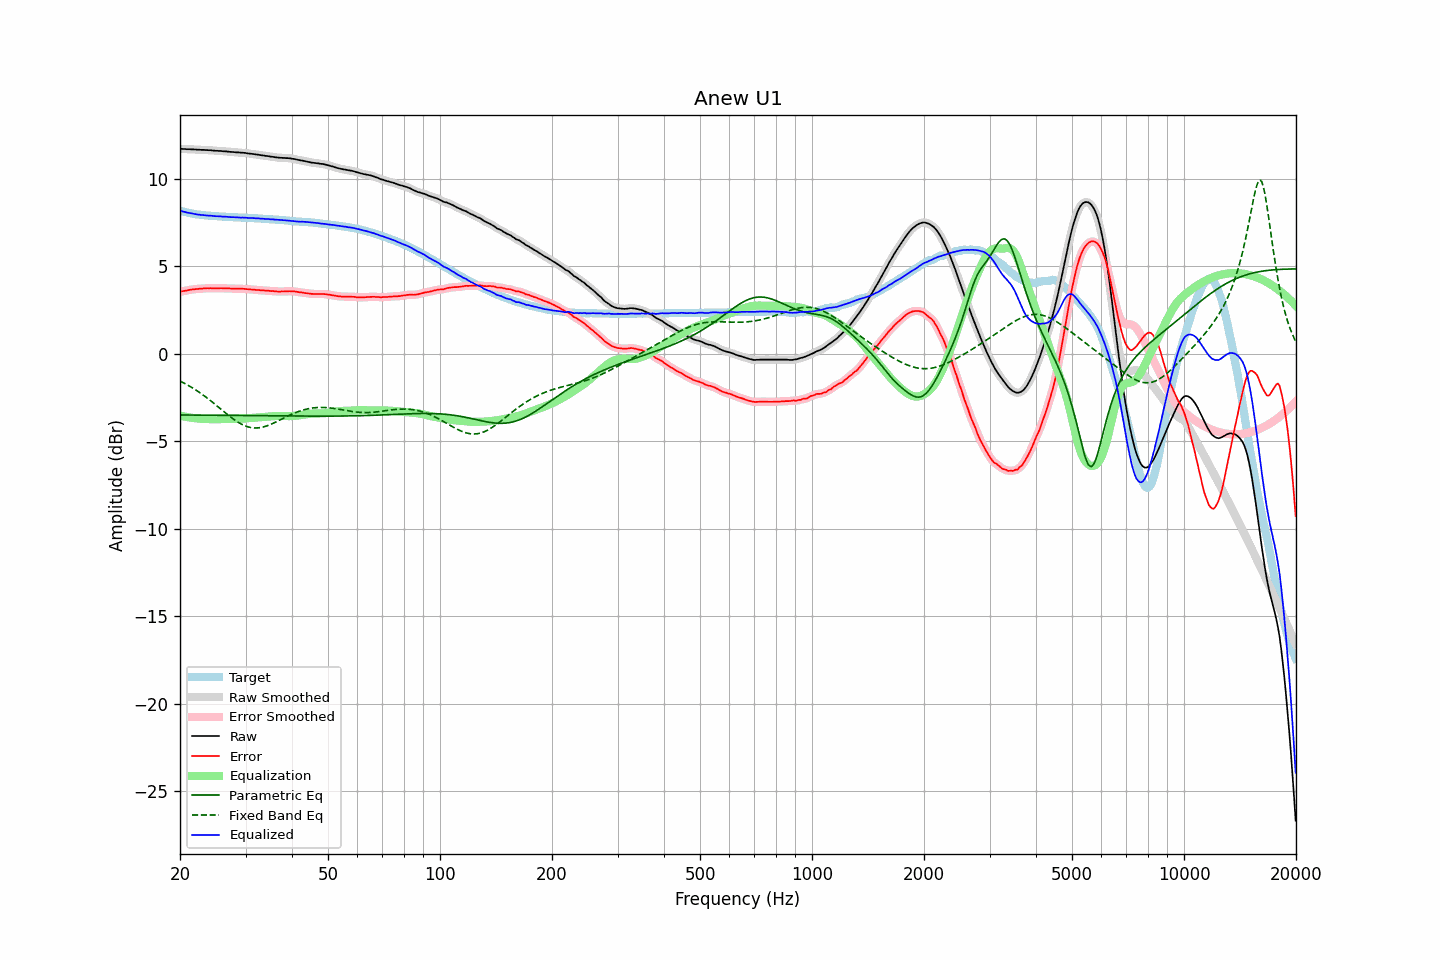

The data file committed next to this chart (first rows):
frequency, raw, error, smoothed, error_smoothed, equalization, parametric_eq, fixed_band_eq, equalized_raw, equalized_smoothed, target
20.00, 11.71, 3.54, 11.72, 3.54, -3.54, -3.50, -1.56, 8.18, 8.18, 8.18
20.20, 11.71, 3.57, 11.71, 3.56, -3.56, -3.50, -1.61, 8.15, 8.15, 8.15
20.40, 11.70, 3.58, 11.71, 3.58, -3.58, -3.50, -1.65, 8.12, 8.13, 8.13
20.61, 11.70, 3.60, 11.70, 3.60, -3.60, -3.50, -1.70, 8.11, 8.10, 8.11
20.81, 11.69, 3.61, 11.70, 3.61, -3.62, -3.50, -1.75, 8.08, 8.08, 8.08
21.02, 11.69, 3.63, 11.69, 3.63, -3.63, -3.51, -1.80, 8.06, 8.06, 8.06
21.23, 11.69, 3.65, 11.69, 3.65, -3.65, -3.51, -1.86, 8.05, 8.04, 8.04
21.44, 11.68, 3.66, 11.69, 3.66, -3.66, -3.51, -1.91, 8.02, 8.03, 8.02
21.66, 11.68, 3.68, 11.68, 3.68, -3.67, -3.51, -1.97, 8.01, 8.01, 8.00
21.87, 11.67, 3.68, 11.68, 3.69, -3.69, -3.51, -2.03, 7.99, 7.99, 7.99
22.09, 11.67, 3.70, 11.67, 3.70, -3.70, -3.51, -2.08, 7.98, 7.98, 7.97
22.31, 11.66, 3.70, 11.67, 3.70, -3.71, -3.51, -2.14, 7.96, 7.96, 7.96
22.54, 11.66, 3.71, 11.66, 3.71, -3.71, -3.51, -2.21, 7.95, 7.95, 7.95
22.76, 11.65, 3.71, 11.66, 3.72, -3.72, -3.51, -2.27, 7.93, 7.94, 7.94
22.99, 11.65, 3.72, 11.65, 3.72, -3.73, -3.51, -2.34, 7.93, 7.93, 7.93
23.22, 11.65, 3.74, 11.65, 3.73, -3.73, -3.51, -2.40, 7.92, 7.92, 7.92
23.45, 11.64, 3.74, 11.65, 3.74, -3.74, -3.51, -2.47, 7.91, 7.91, 7.91
23.69, 11.64, 3.75, 11.64, 3.74, -3.74, -3.51, -2.54, 7.90, 7.90, 7.90
23.92, 11.63, 3.74, 11.64, 3.74, -3.74, -3.51, -2.61, 7.89, 7.90, 7.90
24.16, 11.63, 3.75, 11.63, 3.74, -3.74, -3.52, -2.68, 7.89, 7.89, 7.88
24.40, 11.62, 3.74, 11.62, 3.74, -3.74, -3.52, -2.76, 7.88, 7.88, 7.88
24.65, 11.61, 3.74, 11.62, 3.74, -3.74, -3.52, -2.83, 7.87, 7.87, 7.87
24.89, 11.60, 3.73, 11.61, 3.74, -3.74, -3.52, -2.91, 7.86, 7.86, 7.87
25.14, 11.60, 3.74, 11.60, 3.74, -3.74, -3.52, -2.98, 7.86, 7.86, 7.86
25.39, 11.59, 3.74, 11.60, 3.74, -3.74, -3.52, -3.06, 7.85, 7.86, 7.85
25.65, 11.59, 3.74, 11.59, 3.74, -3.74, -3.52, -3.13, 7.85, 7.85, 7.85
25.91, 11.58, 3.75, 11.58, 3.74, -3.74, -3.52, -3.21, 7.84, 7.84, 7.84
26.16, 11.57, 3.74, 11.58, 3.74, -3.74, -3.52, -3.29, 7.83, 7.84, 7.84
26.43, 11.57, 3.74, 11.57, 3.74, -3.74, -3.52, -3.36, 7.84, 7.83, 7.84
26.69, 11.56, 3.74, 11.56, 3.74, -3.74, -3.52, -3.44, 7.83, 7.83, 7.82
26.96, 11.55, 3.73, 11.55, 3.73, -3.73, -3.52, -3.51, 7.82, 7.82, 7.82
27.23, 11.54, 3.73, 11.54, 3.73, -3.73, -3.53, -3.58, 7.81, 7.81, 7.81
27.50, 11.53, 3.72, 11.54, 3.73, -3.73, -3.53, -3.65, 7.81, 7.81, 7.81
27.77, 11.53, 3.72, 11.53, 3.72, -3.73, -3.53, -3.72, 7.81, 7.80, 7.81
28.05, 11.52, 3.73, 11.52, 3.72, -3.72, -3.53, -3.79, 7.80, 7.80, 7.80
28.33, 11.51, 3.72, 11.52, 3.72, -3.72, -3.53, -3.85, 7.79, 7.80, 7.80
28.62, 11.51, 3.72, 11.51, 3.72, -3.72, -3.53, -3.91, 7.79, 7.79, 7.80
28.90, 11.50, 3.72, 11.50, 3.72, -3.72, -3.53, -3.96, 7.79, 7.79, 7.78
29.19, 11.49, 3.71, 11.50, 3.72, -3.71, -3.53, -4.02, 7.78, 7.78, 7.78
29.48, 11.49, 3.71, 11.49, 3.71, -3.71, -3.53, -4.06, 7.78, 7.78, 7.78
29.78, 11.48, 3.71, 11.48, 3.71, -3.70, -3.53, -4.11, 7.78, 7.78, 7.78
30.08, 11.47, 3.70, 11.47, 3.70, -3.70, -3.53, -4.14, 7.78, 7.77, 7.78
30.38, 11.45, 3.69, 11.46, 3.69, -3.69, -3.54, -4.17, 7.76, 7.77, 7.76
30.68, 11.44, 3.68, 11.44, 3.68, -3.68, -3.54, -4.20, 7.76, 7.76, 7.76
30.99, 11.43, 3.67, 11.43, 3.67, -3.68, -3.54, -4.22, 7.76, 7.76, 7.76
31.30, 11.42, 3.67, 11.42, 3.67, -3.67, -3.54, -4.23, 7.76, 7.76, 7.76
31.61, 11.41, 3.67, 11.41, 3.66, -3.66, -3.54, -4.24, 7.75, 7.75, 7.75
31.93, 11.39, 3.65, 11.40, 3.65, -3.65, -3.54, -4.25, 7.74, 7.75, 7.74
32.24, 11.38, 3.64, 11.38, 3.65, -3.65, -3.54, -4.25, 7.74, 7.74, 7.74
32.57, 11.37, 3.65, 11.37, 3.64, -3.64, -3.54, -4.24, 7.74, 7.73, 7.73
32.89, 11.35, 3.63, 11.36, 3.63, -3.63, -3.54, -4.22, 7.72, 7.73, 7.73
33.22, 11.34, 3.62, 11.34, 3.62, -3.62, -3.54, -4.21, 7.72, 7.72, 7.72
33.55, 11.33, 3.62, 11.33, 3.61, -3.62, -3.55, -4.18, 7.72, 7.71, 7.71
33.89, 11.31, 3.61, 11.32, 3.61, -3.61, -3.55, -4.16, 7.70, 7.71, 7.71
34.23, 11.30, 3.60, 11.30, 3.60, -3.60, -3.55, -4.13, 7.70, 7.70, 7.70
34.57, 11.29, 3.60, 11.29, 3.59, -3.60, -3.55, -4.09, 7.70, 7.69, 7.69
34.92, 11.27, 3.59, 11.28, 3.59, -3.59, -3.55, -4.06, 7.69, 7.69, 7.69
35.27, 11.26, 3.58, 11.26, 3.58, -3.58, -3.55, -4.02, 7.68, 7.68, 7.68
35.62, 11.25, 3.58, 11.25, 3.57, -3.57, -3.55, -3.98, 7.68, 7.68, 7.67
35.97, 11.23, 3.57, 11.24, 3.57, -3.57, -3.55, -3.93, 7.67, 7.67, 7.67
... 635 more rows
